Run: headless pygame with SDL's dummy video driver; simulated clock (each Clock.tick advances the game by its frame time, no real sleeping); random seed 0; keys injected as events and as key.get_pressed() state; no mouse input.
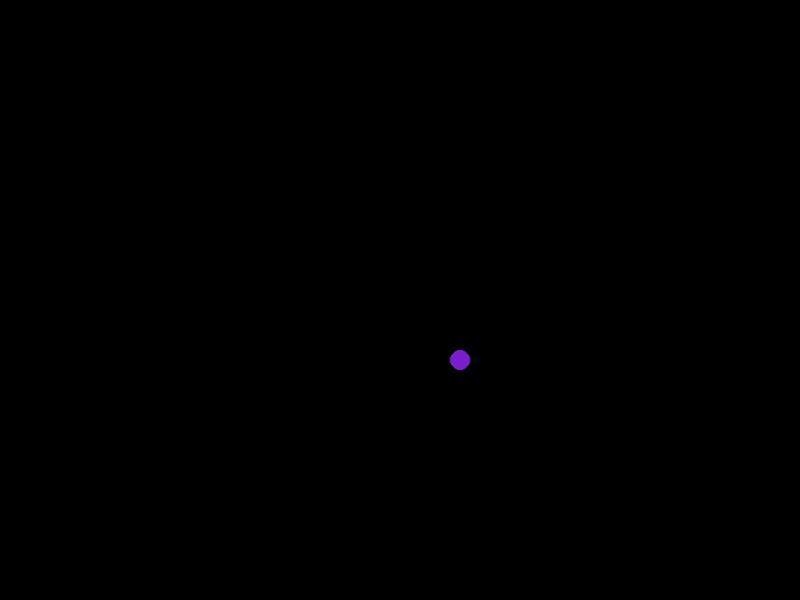
Frame 1 of 4 · flips 1–60 · no input
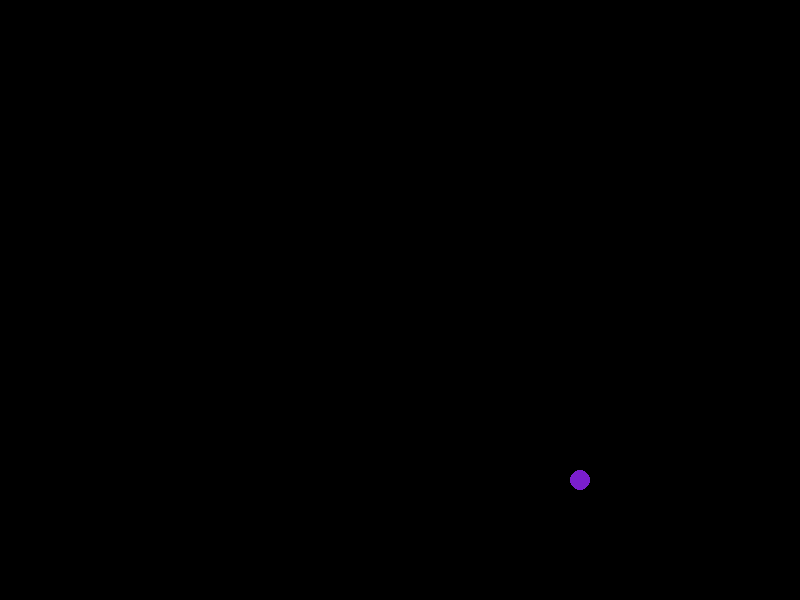
Frame 2 of 4 · flips 61–180 · tapped SPACE, RETURN · held RIGHT (→), D
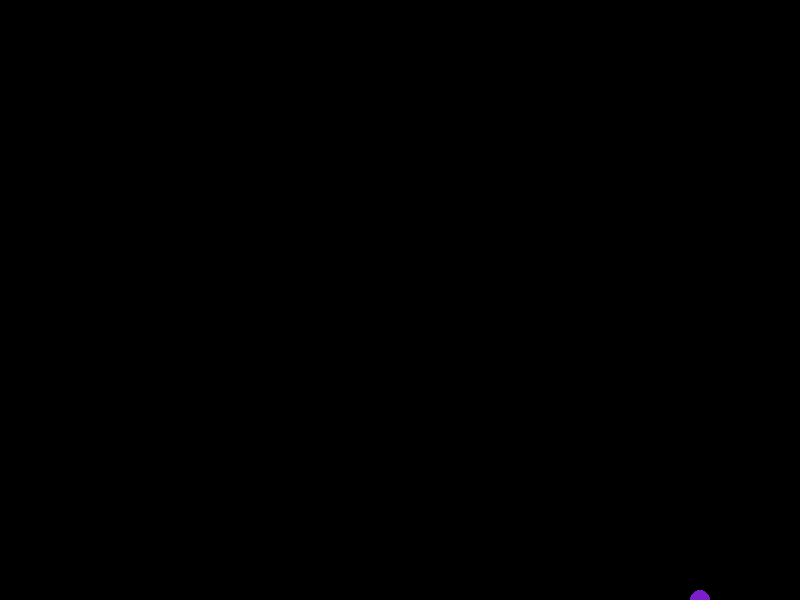
Frame 3 of 4 · flips 181–300 · held DOWN (↓), S
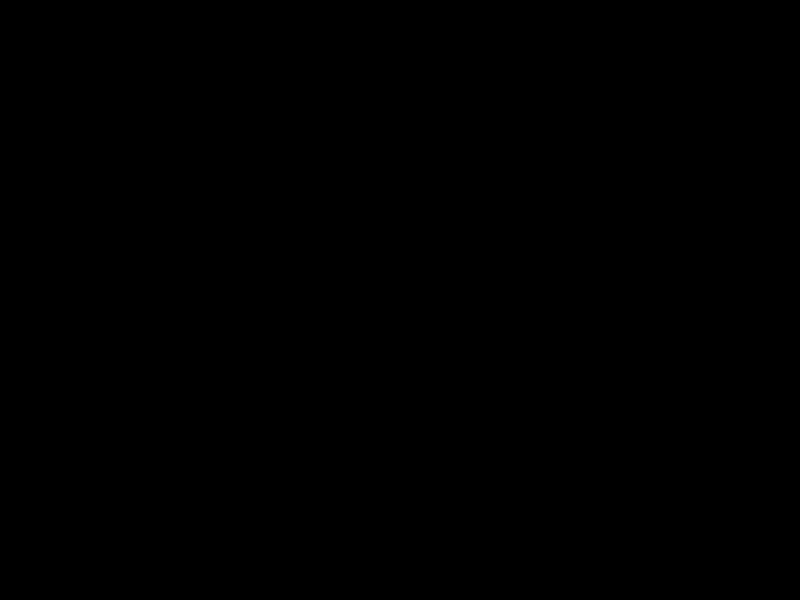
Frame 4 of 4 · flips 301–420 · held LEFT (←), A, UP (↑), W

The pygame program that drew these frames:

import pygame, sys
pygame.init()
size = width, height = (800, 600)
screen = pygame.display.set_mode(size)
position = [400, 300]
speed = [1,1]
while True:
	queue = pygame.event.get()
	for event in queue:
		if event.type == pygame.QUIT:
			sys.exit()
	position[0] += speed[0]
	position[1] += speed[1]
	screen.fill((0,0,0))
	
	pygame.draw.circle(screen, (123,30,206), position, 10)
	
	pygame.display.update()
